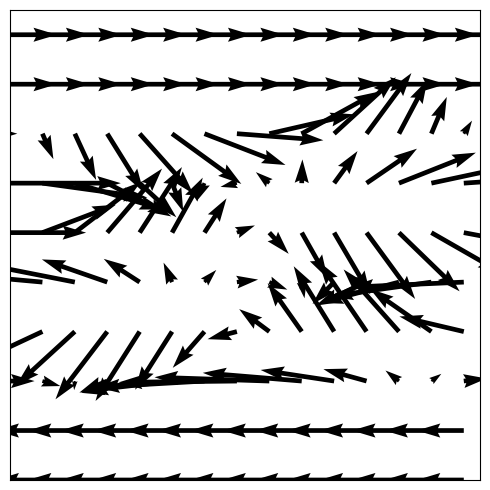

Write the Python code that produced this figure. (Note: this script raises an exception after producing the figure.)
import numpy as np
import matplotlib.pyplot as plt
from matplotlib.animation import FuncAnimation

# Domínio
nx, ny = 30, 20
x = np.linspace(0, 10, nx)
y = np.linspace(0, 5, ny)
X, Y = np.meshgrid(x, y)

# Subamostragem para menos flechas
skip = (slice(None, None, 2), slice(None, None, 2))  # mostra 1 a cada 2

# Setup da figura
fig, ax = plt.subplots(figsize=(5, 5))
ax.set_xlim(0, 10)
ax.set_ylim(0, 5)
ax.set_xticks([])
ax.set_yticks([])

# Inicialização do campo vetorial
U = np.zeros_like(X)
V = np.zeros_like(Y)
quiv = ax.quiver(X[skip], Y[skip], U[skip], V[skip], color='black', scale=10, width=0.01)

def update(frame):
    U = np.where(Y > 2.5, 1.0, -1.0)
    V = np.zeros_like(U)

    amp = 0.05 + 1.5 / (1 + np.exp(-0.1 * (frame - 35)))
    k = 2 * np.pi / 10

    for j in range(ny):
        for i in range(nx):
            dy = Y[j, i] - 2.5
            if abs(dy) < 1.5:
                U[j, i] += amp * np.cos(k * X[j, i]) * np.sin(np.pi * dy)
                V[j, i] += amp * np.sin(k * X[j, i]) * np.cos(np.pi * dy)

    quiv.set_UVC(U[skip], V[skip])
    return [quiv]

ani = FuncAnimation(fig, update, frames=90, interval=100, blit=True)
plt.tight_layout()
ani.save('instabilidade_barotropica.mp4', writer='ffmpeg', fps=20)
